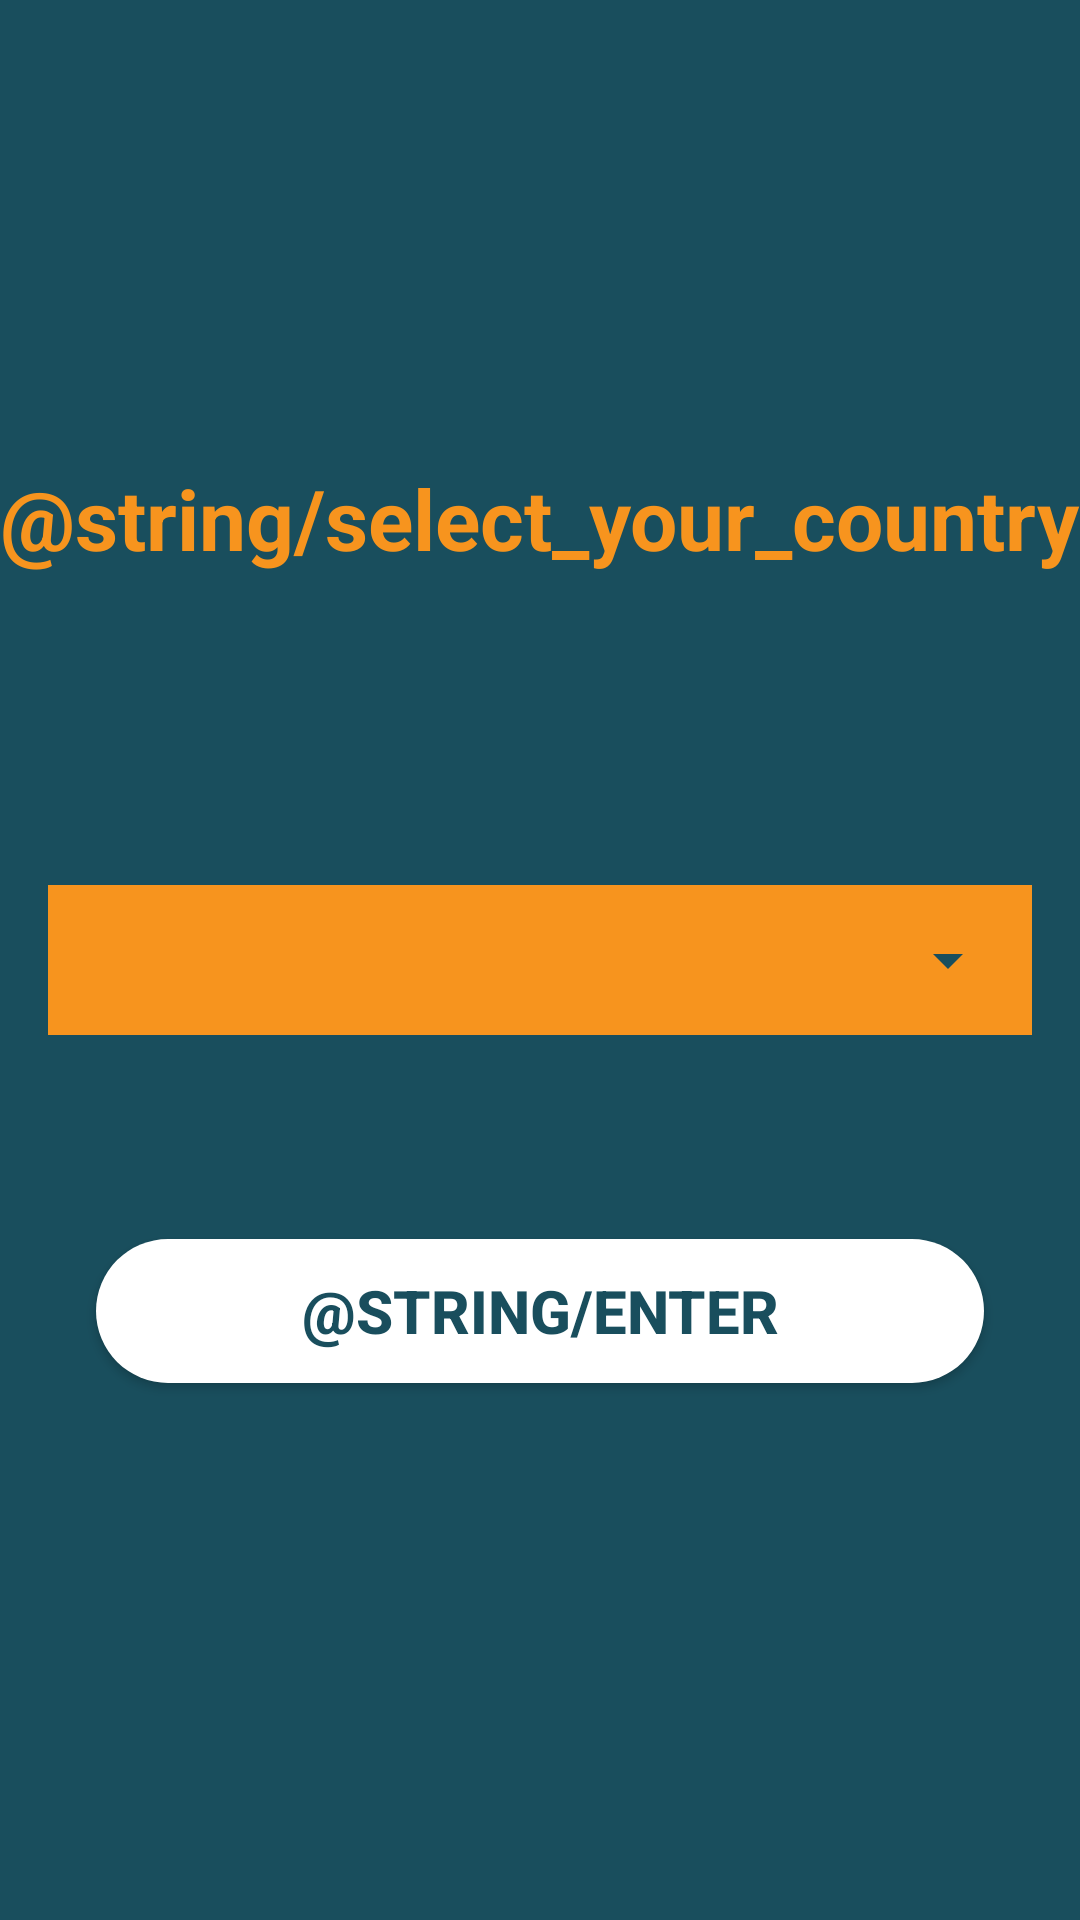

This screen was rendered from an Android layout file. Write that file and the resources it references.
<!-- AndroidManifest.xml: application theme AppTheme -->
<!-- res/layout/activity_country.xml -->
<?xml version="1.0" encoding="utf-8"?>
<android.support.constraint.ConstraintLayout xmlns:android="http://schemas.android.com/apk/res/android"
    xmlns:app="http://schemas.android.com/apk/res-auto"
    xmlns:tools="http://schemas.android.com/tools"
    android:layout_width="match_parent"
    android:layout_height="match_parent"
    android:background="@color/colorAccent"
    tools:context=".activities.CountryActivity">

    <TextView
        android:id="@+id/textView3"
        android:layout_width="wrap_content"
        android:layout_height="wrap_content"
        android:text="@string/select_your_country"
        android:textColor="@color/colorPrimary"
        android:textSize="28sp"
        android:textStyle="bold"
        app:layout_constraintBottom_toBottomOf="@id/linearmmm"
        app:layout_constraintEnd_toEndOf="@id/guideline_end"
        app:layout_constraintStart_toStartOf="@id/guideline_start"
        app:layout_constraintTop_toTopOf="parent" />

    <LinearLayout
        android:id="@+id/linearmmm"
        android:layout_width="0dp"
        android:layout_height="50dp"
        android:background="@color/colorPrimary"
        android:gravity="center"
        app:layout_constraintBottom_toBottomOf="parent"
        app:layout_constraintEnd_toEndOf="@id/guideline_end"
        app:layout_constraintStart_toStartOf="@id/guideline_start"
        app:layout_constraintTop_toTopOf="parent">

        <android.support.v7.widget.AppCompatSpinner
            android:id="@+id/spinner"
            android:layout_width="match_parent"
            android:layout_height="wrap_content"
            android:layout_margin="4dp"
            android:spinnerMode="dialog"
            android:theme="@style/Spinner2">

        </android.support.v7.widget.AppCompatSpinner>
    </LinearLayout>

    <android.support.constraint.Guideline
        android:id="@+id/guideline_start"
        android:layout_width="wrap_content"
        android:layout_height="wrap_content"
        android:orientation="vertical"
        app:layout_constraintGuide_begin="16dp" />

    <android.support.constraint.Guideline
        android:id="@+id/guideline_end"
        android:layout_width="wrap_content"
        android:layout_height="wrap_content"
        android:orientation="vertical"
        app:layout_constraintGuide_end="16dp" />

    <Button
        android:id="@+id/enter_btn"
        android:layout_width="0dp"
        android:layout_height="wrap_content"
        android:layout_marginStart="16dp"
        android:layout_marginTop="68dp"
        android:layout_marginEnd="16dp"
        android:background="@drawable/back_solid_white"
        android:text="@string/enter"
        android:textColor="@color/colorAccent"
        android:textSize="20sp"
        android:textStyle="bold"
        app:layout_constraintEnd_toEndOf="@+id/guideline_end"
        app:layout_constraintHorizontal_bias="0.0"
        app:layout_constraintStart_toStartOf="@id/guideline_start"
        app:layout_constraintTop_toBottomOf="@+id/linearmmm" />


</android.support.constraint.ConstraintLayout>
<!-- resources referenced by this layout -->
<resources>
  <color name="colorAccent">#194E5D</color>
  <color name="colorPrimary">#F7941E</color>
  <!-- drawable back_solid_white (drawable) -->
  <?xml version="1.0" encoding="utf-8"?>
  <selector xmlns:android="http://schemas.android.com/apk/res/android">
      <item>
          <shape android:shape="rectangle">
              <solid android:color="@color/colorWhite"/>
              <corners android:radius="32dp"/>
              <padding android:left="32dp" android:right="32dp"/>
  
          </shape>
      </item>
  </selector>
  <string name="enter">ادخل</string>
  <string name="select_your_country">اختار بلدك</string>
  <style name="Spinner2" parent="Widget.AppCompat.Light.DropDownItem.Spinner">
          <item name="android:textColor">@color/colorPrimary</item>
          <item name="android:backgroundTint">@color/colorAccent</item>
      </style>
  <style name="AppTheme" parent="Theme.AppCompat.Light.NoActionBar">
          
          <item name="colorPrimary">@color/colorPrimary</item>
          <item name="colorPrimaryDark">@color/colorPrimaryDark</item>
          <item name="colorAccent">@color/colorAccent</item>
  
          <item name="android:statusBarColor" tools:targetApi="lollipop">@color/colorPrimaryDark</item>
          <item name="android:windowLightStatusBar" tools:targetApi="m">false</item>
      </style>
  <color name="colorWhite">#FFFFFF</color>
  <color name="colorPrimaryDark">#EE8405</color>
</resources>
